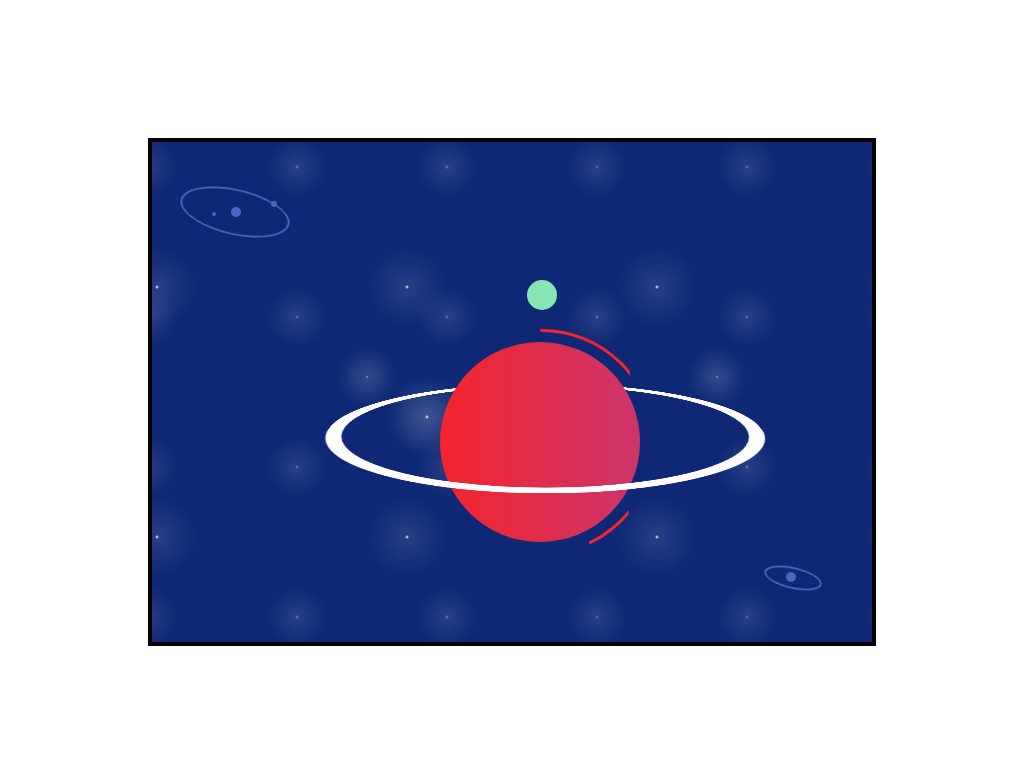

Here is a drawing made with CSS. Write the source that renders it.

<!-- file: index.html -->
<!DOCTYPE html>
<html lang="en">
<head>
    <meta charset="UTF-8">
    <meta name="viewport" content="width=device-width, initial-scale=1.0">
    <title>scss art document</title>
    <link rel="stylesheet" href="css/style.css">
</head>
<body>
    <div class="container">
        <div class="content">
            <div class="satellite-wrap">
                <div class="satellite"></div>
            </div>
            <div class="planet">
                <div class="ring"></div>
            </div>
            <div class="sides"></div>
        </div>
        <div class="distant-planet1"></div>
        <div class="distant-planet2"></div>
    </div>
</body>
</html>

/* file: css/style.css */
@import url(https://fonts.googleapis.com/css?family=Eczar:700);
body {
  height: 100vh;
  background: #ffffff;
  display: flex;
  justify-content: center;
  align-items: center;
}

.container {
  position: relative;
  z-index: -1;
  width: 720px;
  height: 500px;
  background: #0e2875;
  border: 4px solid #000000;
  overflow: hidden;
  background-color: #0e2875;
  background-image: radial-gradient(white, rgba(255, 255, 255, 0.2) 2px, transparent 40px), radial-gradient(white, rgba(255, 255, 255, 0.15) 1px, transparent 30px), radial-gradient(white, rgba(255, 255, 255, 0.1) 2px, transparent 40px), radial-gradient(rgba(255, 255, 255, 0.4), rgba(255, 255, 255, 0.1) 2px, transparent 30px);
  background-size: 550px 550px, 350px 350px, 250px 250px, 150px 150px;
  background-position: 0 0, 40px 60px, 130px 270px, 70px 100px;
}

/* content */
.planet {
  position: absolute;
  content: "";
  width: 200px;
  height: 200px;
  bottom: 20%;
  left: 40%;
  z-index: 10;
  background: #f4242d;
  border-radius: 100%;
  perspective: 1000px;
  transform-style: preserve-3d;
  background: #CB356B;
  background: -webkit-linear-gradient(to right, #f4242d, #CB356B);
  background: linear-gradient(to right, #f4242d, #CB356B);
}

.sides {
  position: absolute;
  content: "";
  width: 220px;
  height: 220px;
  bottom: 17.5%;
  left: 38.5%;
  z-index: 10;
  background: transparent;
  border-radius: 100%;
  border: 3px solid #f4242d;
  -webkit-clip-path: polygon(49% 0, 89% 0, 88% 100%, 72% 100%);
  clip-path: polygon(49% 0, 89% 0, 88% 100%, 72% 100%);
}

.ring {
  position: absolute;
  content: "";
  width: 400px;
  height: 400px;
  bottom: -50%;
  left: -55%;
  z-index: 50;
  background: transparent;
  border: 15px solid #ffffff;
  border-radius: 100%;
  transform: rotate3d(0.8, 0, 0, 75deg);
  animation: ring 1s 0s infinite ease-out;
}

.satellite-wrap {
  position: absolute;
  content: "";
  width: 30px;
  height: 241px;
  bottom: 24%;
  left: 52%;
  z-index: 50;
  background: transparent;
  transform-origin: bottom;
  animation: satellite 1s 0s infinite linear;
}

.satellite {
  position: absolute;
  content: "";
  width: 30px;
  height: 30px;
  bottom: 88%;
  left: 2%;
  z-index: 50;
  background: #87e6b6;
  border-radius: 100%;
}

.distant-planet1 {
  position: absolute;
  content: "";
  width: 10px;
  height: 10px;
  bottom: 85%;
  left: 11%;
  z-index: 50;
  background: #4d64c1;
  border-radius: 100%;
}
.distant-planet1:before {
  position: absolute;
  content: "";
  width: 110px;
  height: 50px;
  bottom: -22px;
  left: -53px;
  z-index: 50;
  background: transparent;
  border: 2px solid #4d64c1;
  border-radius: 100%;
  transform: rotate3d(0.8, 0.4, 0.2, 35deg);
}
.distant-planet1:after {
  position: absolute;
  content: "";
  width: 6px;
  height: 6px;
  bottom: 10px;
  left: 40px;
  z-index: 55;
  background: #4d64c1;
  border-radius: 100%;
  box-shadow: -60px 10px 0 -1px #4d64c1;
}

.distant-planet2 {
  position: absolute;
  content: "";
  width: 10px;
  height: 10px;
  bottom: 12%;
  left: 88%;
  z-index: 50;
  background: #4d64c1;
  border-radius: 100%;
}
.distant-planet2:before {
  position: absolute;
  content: "";
  width: 60px;
  height: 20px;
  bottom: -8px;
  left: -25px;
  z-index: 50;
  background: transparent;
  border: 2px solid #4d64c1;
  border-radius: 100%;
  transform: rotate3d(0.8, 0.9, 0.2, 35deg);
}

@keyframes satellite {
  0% {
    transform: rotateZ(65deg);
  }
  50% {
    transform: rotateZ(-65deg);
  }
  100% {
    transform: rotateZ(65deg);
  }
}
@keyframes ring {
  0% {
    transform: rotate3d(0.8, -0.05, 0, 75deg);
  }
  10% {
    transform: rotate3d(0.8, -0.04, 0, 75deg);
  }
  20% {
    transform: rotate3d(0.8, -0.03, 0, 75deg);
  }
  30% {
    transform: rotate3d(0.8, -0.02, 0, 75deg);
  }
  40% {
    transform: rotate3d(0.8, -0.01, 0, 75deg);
  }
  50% {
    transform: rotate3d(0.8, 0, 0, 75deg);
  }
  60% {
    transform: rotate3d(0.8, -0.01, 0, 75deg);
  }
  70% {
    transform: rotate3d(0.8, -0.02, 0, 75deg);
  }
  80% {
    transform: rotate3d(0.8, -0.03, 0, 75deg);
  }
  90% {
    transform: rotate3d(0.8, -0.04, 0, 75deg);
  }
  100% {
    transform: rotate3d(0.8, -0.05, 0, 75deg);
  }
}

/*# sourceMappingURL=style.css.map */
